Run: headless pygame with SDL's dummy video driver; simulated clock (each Clock.tick advances the game by its frame time, no real sleeping); random seed 0; keys injected as events and as key.get_pressed() state; no mouse input.
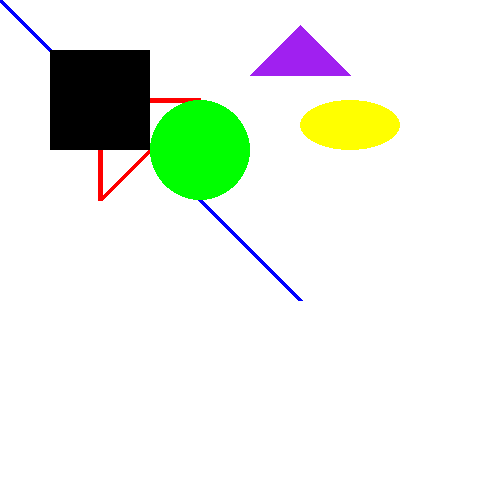
Frame 1 of 4 · flips 1–60 · no input
Frame 2 of 4 · flips 61–180 · tapped SPACE, RETURN · held RIGHT (→), D · screen unchanged from frame 1, image omitted
Frame 3 of 4 · flips 181–300 · held DOWN (↓), S · screen unchanged from frame 2, image omitted
Frame 4 of 4 · flips 301–420 · held LEFT (←), A, UP (↑), W · screen unchanged from frame 3, image omitted

The pygame program that drew these frames:

import pygame

# Initialize pygame
pygame.init()

# Set up the display
screen = pygame.display.set_mode((500, 500))  # Window size
screen.fill("white")  # Fill the screen with white
pygame.display.set_caption("Shapes galore")  # Window title

# Drawing two lines
pygame.draw.line(screen, "blue", (0, 0), (300, 300), 5)
pygame.draw.lines(screen, "red", True, [(100, 100), (200, 100), (100, 200)], 5)  # Fix the coordinates and drawing method
pygame.draw.rect(screen, "black", (50,50,100,100), 0)
pygame.draw.circle(screen, "green", (200,150), 50, 0)
pygame.draw.ellipse(screen, "yellow", (300, 100, 100, 50), 0)
pygame.draw.polygon(screen, "purple", ((250,75), (300,25), (350,75)), 0)

done = True  # Loop control variable

# Main loop
while done:  
    for event in pygame.event.get():
        if event.type == pygame.QUIT:  
            done = False  # Set done to False when window is closed

    pygame.display.flip()  # Update the display
     
# Clean up
pygame.quit()
